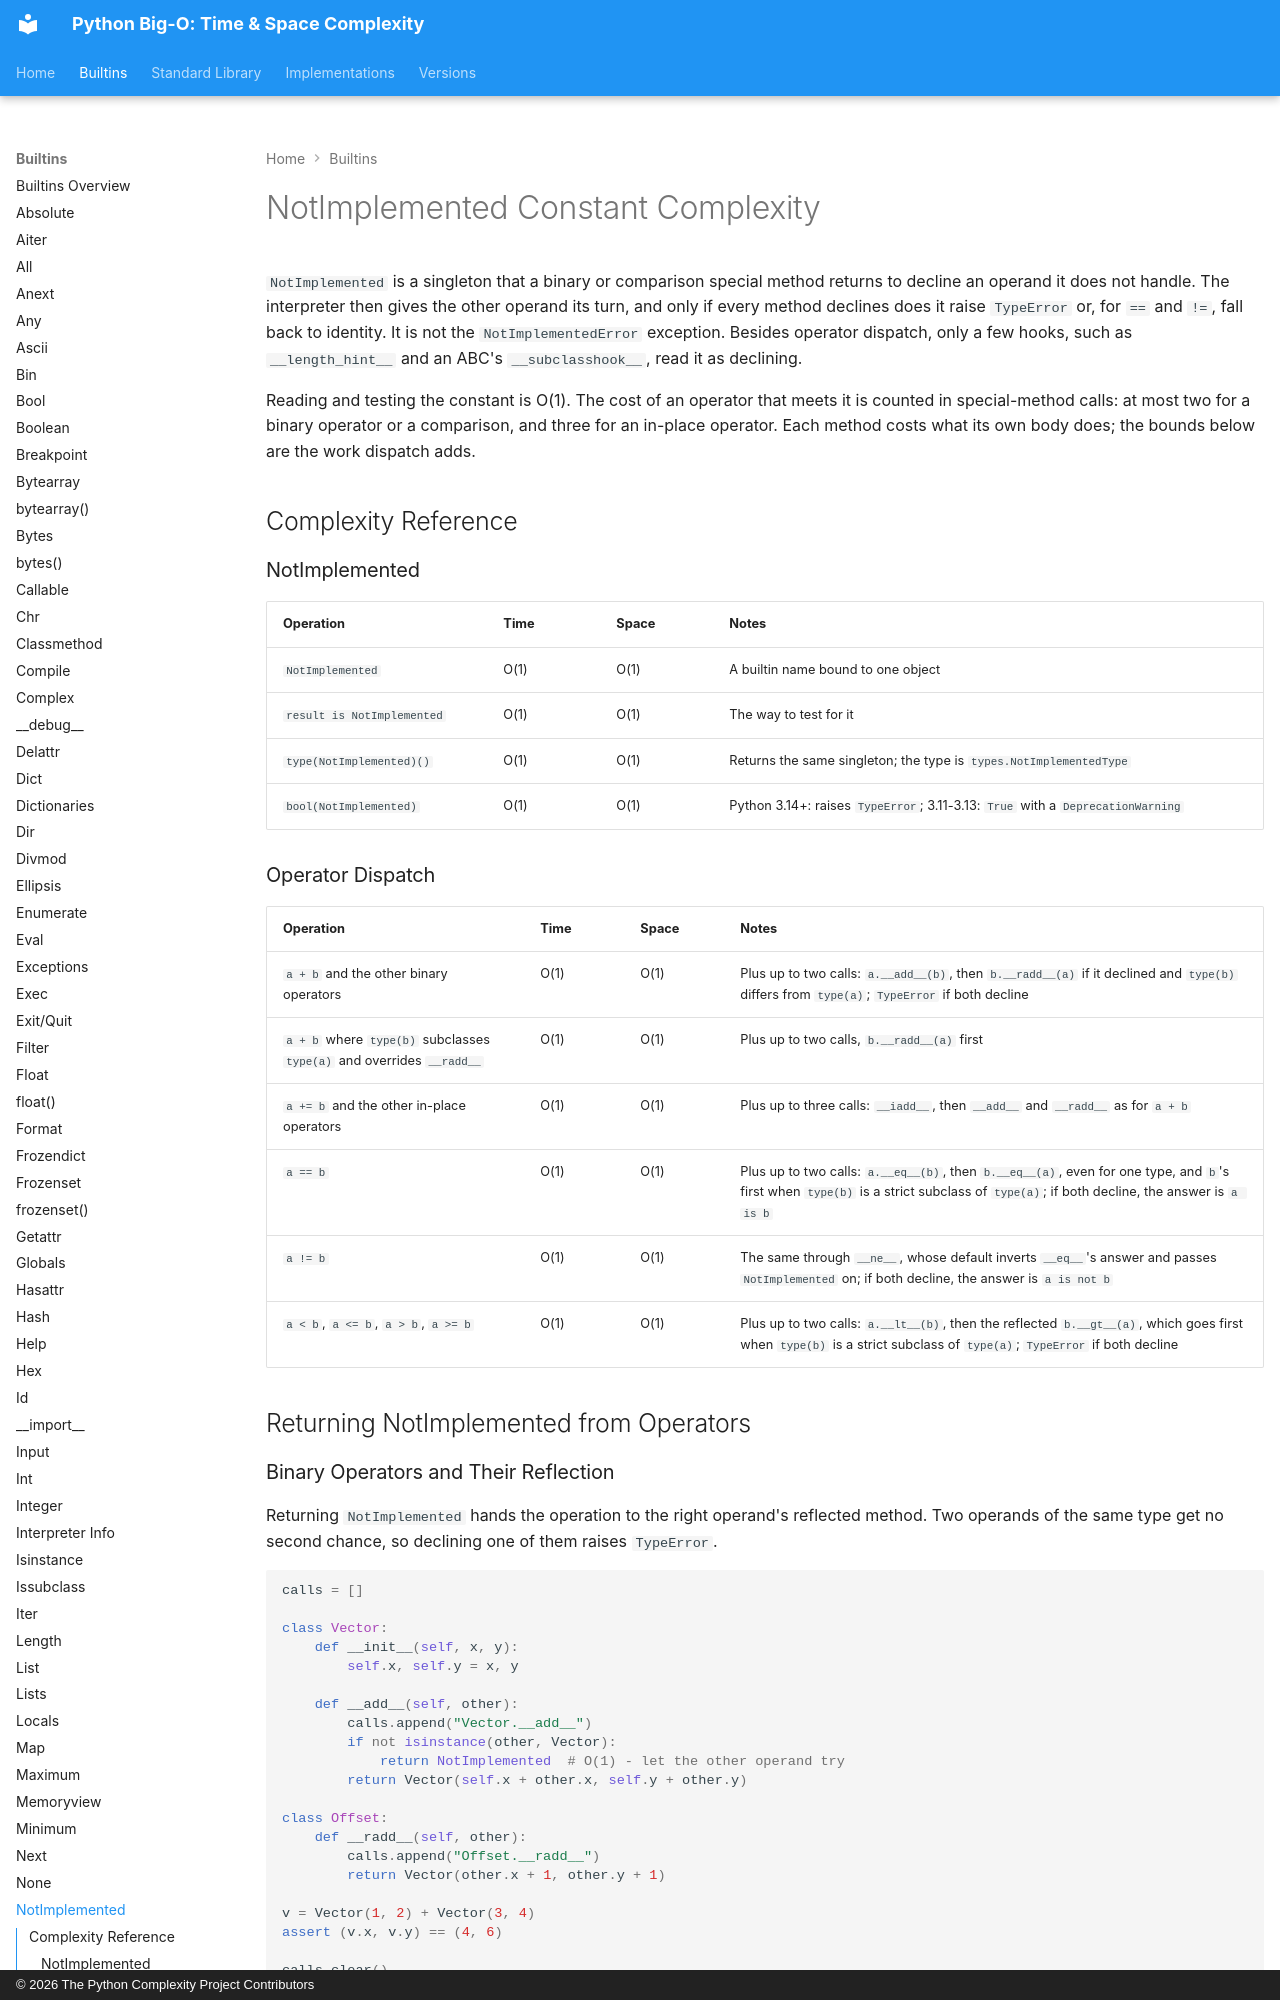

repository: heikkitoivonen/python-time-space-complexity · page: builtins/notimplemented/index.html · generator: mkdocs · copyright: © 2026 The Python Complexity Project Contributors

# NotImplemented Constant Complexity

`NotImplemented` is a singleton that a binary or comparison special method returns to decline an
operand it does not handle. The interpreter then gives the other operand its turn, and only if
every method declines does it raise `TypeError` or, for `==` and `!=`, fall back to identity. It is
not the `NotImplementedError` exception. Besides operator dispatch, only a few hooks, such as
`__length_hint__` and an ABC's `__subclasshook__`, read it as declining.

Reading and testing the constant is O(1). The cost of an operator that meets it is counted in
special-method calls: at most two for a binary operator or a comparison, and three for an in-place
operator. Each method costs what its own body does; the bounds below are the work dispatch adds.

## Complexity Reference

### NotImplemented

| Operation | Time | Space | Notes |
|-----------|------|-------|-------|
| `NotImplemented` | O(1) | O(1) | A builtin name bound to one object |
| `result is NotImplemented` | O(1) | O(1) | The way to test for it |
| `type(NotImplemented)()` | O(1) | O(1) | Returns the same singleton; the type is `types.NotImplementedType` |
| `bool(NotImplemented)` | O(1) | O(1) | Python 3.14+: raises `TypeError`; 3.11-3.13: `True` with a `DeprecationWarning` |

### Operator Dispatch

| Operation | Time | Space | Notes |
|-----------|------|-------|-------|
| `a + b` and the other binary operators | O(1) | O(1) | Plus up to two calls: `a.__add__(b)`, then `b.__radd__(a)` if it declined and `type(b)` differs from `type(a)`; `TypeError` if both decline |
| `a + b` where `type(b)` subclasses `type(a)` and overrides `__radd__` | O(1) | O(1) | Plus up to two calls, `b.__radd__(a)` first |
| `a += b` and the other in-place operators | O(1) | O(1) | Plus up to three calls: `__iadd__`, then `__add__` and `__radd__` as for `a + b` |
| `a == b` | O(1) | O(1) | Plus up to two calls: `a.__eq__(b)`, then `b.__eq__(a)`, even for one type, and `b`'s first when `type(b)` is a strict subclass of `type(a)`; if both decline, the answer is `a is b` |
| `a != b` | O(1) | O(1) | The same through `__ne__`, whose default inverts `__eq__`'s answer and passes `NotImplemented` on; if both decline, the answer is `a is not b` |
| `a < b`, `a <= b`, `a > b`, `a >= b` | O(1) | O(1) | Plus up to two calls: `a.__lt__(b)`, then the reflected `b.__gt__(a)`, which goes first when `type(b)` is a strict subclass of `type(a)`; `TypeError` if both decline |

## Returning NotImplemented from Operators
